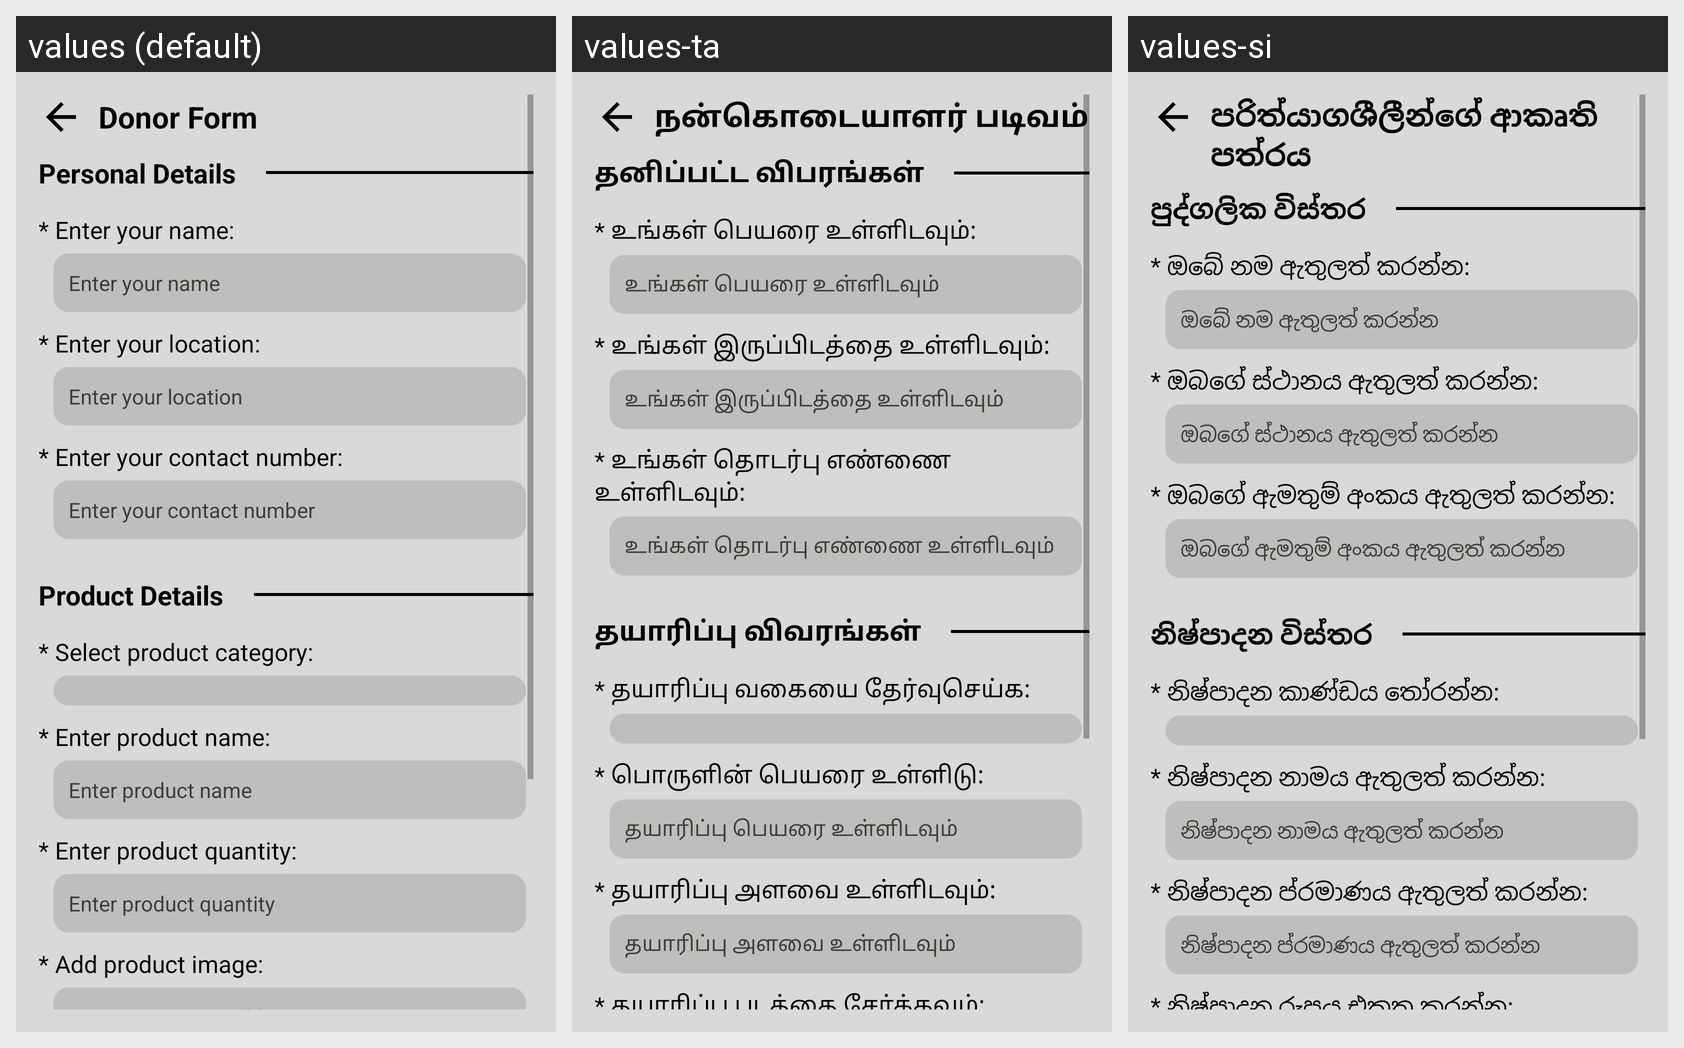

Strings drawn on this Android screen and how each of the app's shown locales translates them:
Android screen res/layout/activity_donate_form.xml rendered under 3 locales, left to right: values (default), values-ta, values-si. Device: Nexus 5 (rendered at 1080×1920; each locale shown at half size, 540×960, under a caption strip naming it); theme Theme.CareBridge.
Strings drawn on this screen, with the default value and each locale's value (text and hints the layout hard-codes, and strings that could not be matched under every locale, appear in the picture but are not listed):

donor_form_heading
  values: Donor Form
  values-ta: நன்கொடையாளர் படிவம்
  values-si: පරිත්යාගශීලීන්ගේ ආකෘති පත්රය

personal_details_heading
  values: Personal Details
  values-ta: தனிப்பட்ட விபரங்கள்
  values-si: පුද්ගලික විස්තර

donor_name_text
  values: * Enter your name:
  values-ta: * உங்கள் பெயரை உள்ளிடவும்:
  values-si: * ඔබේ නම ඇතුලත් කරන්න:

donor_name_edit
  values: Enter your name
  values-ta: உங்கள் பெயரை உள்ளிடவும்
  values-si: ඔබේ නම ඇතුලත් කරන්න

donor_location_text
  values: * Enter your location:
  values-ta: * உங்கள் இருப்பிடத்தை உள்ளிடவும்:
  values-si: * ඔබගේ ස්ථානය ඇතුලත් කරන්න:

donor_location_edit
  values: Enter your location
  values-ta: உங்கள் இருப்பிடத்தை உள்ளிடவும்
  values-si: ඔබගේ ස්ථානය ඇතුලත් කරන්න

donor_contact_text
  values: * Enter your contact number:
  values-ta: * உங்கள் தொடர்பு எண்ணை உள்ளிடவும்:
  values-si: * ඔබගේ ඇමතුම් අංකය ඇතුලත් කරන්න:

donor_contact_edit
  values: Enter your contact number
  values-ta: உங்கள் தொடர்பு எண்ணை உள்ளிடவும்
  values-si: ඔබගේ ඇමතුම් අංකය ඇතුලත් කරන්න

product_details_heading
  values: Product Details
  values-ta: தயாரிப்பு விவரங்கள்
  values-si: නිෂ්පාදන විස්තර

donor_product_category_text
  values: * Select product category:
  values-ta: * தயாரிப்பு வகையை தேர்வுசெய்க:
  values-si: * නිෂ්පාදන කාණ්ඩය තෝරන්න:

donor_product_name_text
  values: * Enter product name:
  values-ta: * பொருளின் பெயரை உள்ளிடு:
  values-si: * නිෂ්පාදන නාමය ඇතුලත් කරන්න:

donor_product_name_edit
  values: Enter product name
  values-ta: தயாரிப்பு பெயரை உள்ளிடவும்
  values-si: නිෂ්පාදන නාමය ඇතුලත් කරන්න

donor_product_quantity
  values: * Enter product quantity:
  values-ta: * தயாரிப்பு அளவை உள்ளிடவும்:
  values-si: * නිෂ්පාදන ප්රමාණය ඇතුලත් කරන්න:

donor_product_quantity_edit
  values: Enter product quantity
  values-ta: தயாரிப்பு அளவை உள்ளிடவும்
  values-si: නිෂ්පාදන ප්රමාණය ඇතුලත් කරන්න

donor_product_image_text
  values: * Add product image:
  values-ta: * தயாரிப்பு படத்தை சேர்க்கவும்:
  values-si: * නිෂ්පාදන රූපය එකතු කරන්න:
